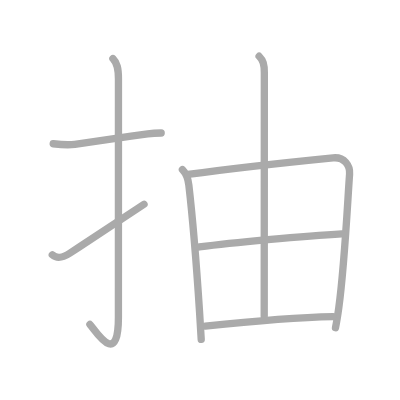
t = 0.00 s
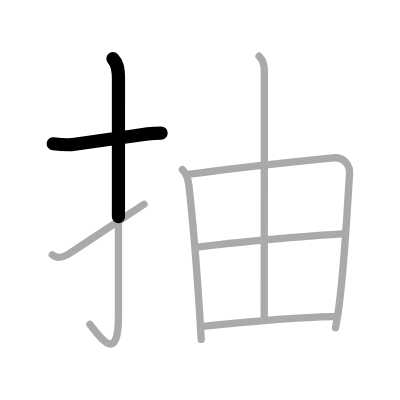
t = 1.50 s
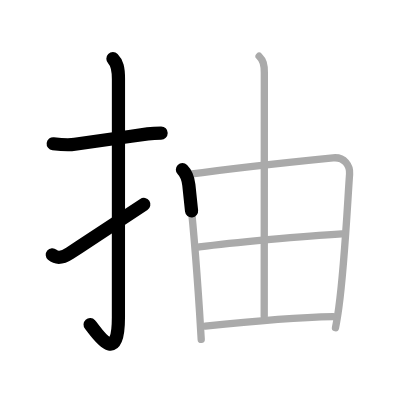
t = 3.25 s
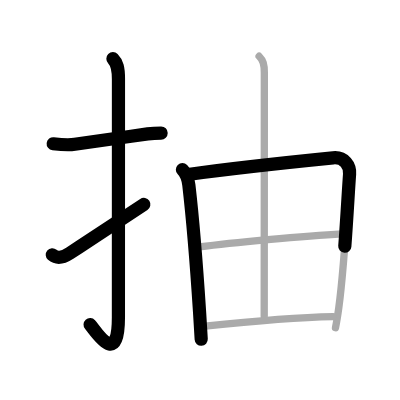
t = 4.75 s
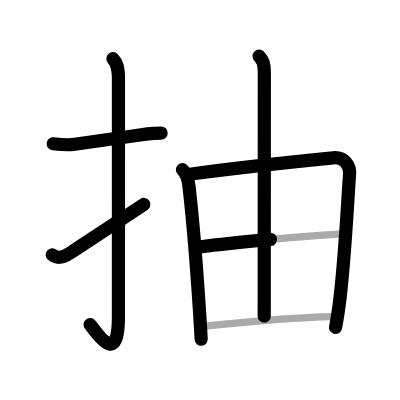
t = 6.50 s
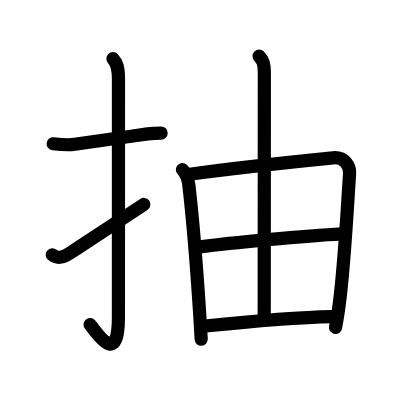
t = 8.00 s

The animated SVG that drew these frames (rendered in a browser with its animation timeline set to each time). Animation: 8 SMIL elements (animate=8); one cycle of 8.00 s.

<?xml version="1.0" standalone="no"?>
<!DOCTYPE svg PUBLIC "-//W3C//DTD SVG 1.1//EN"   "http://www.w3.org/Graphics/SVG/1.1/DTD/svg11.dtd">
<svg width="400px" height="400px"  version="1.1" xmlns="http://www.w3.org/2000/svg">
  <defs>
    <marker id="Triangle" viewBox="0 0 10 10" refX="0" refY="5" markerUnits="strokeWidth" markerWidth="3" style="stroke-opacity:0%;fill:#aaaaaa;" markerHeight="2" orient="auto">
      <path d="M 0 0 L 10 5 L 0 10 z" />
    </marker>
    
    <marker id="Arrow" viewBox="0 0 10 10" refX="5" refY="5" markerUnits="strokeWidth" markerWidth="1.8" style="stroke-opacity:0%;fill:#770000;" markerHeight="2" orient="auto">
      <path d="M 0 4 L 6 4 L 4 1 L 10 5 L 4 9 L 6 6 L 0 6 z" />
        <circle cx="5" cy="5" r="5" />
      </marker>
    
    <marker id="TriangleRed" viewBox="0 0 10 10" refX="0" refY="5" markerUnits="strokeWidth" markerWidth="3" style="stroke-opacity:0%;fill:#CC0000;" markerHeight="2" orient="auto">
      <path d="M 0 0 L 10 5 L 0 10 z" />
    </marker>
    
    <marker id="ArrowRed" viewBox="0 0 10 10" refX="5" refY="5" markerUnits="strokeWidth" markerWidth="1.8" style="stroke-opacity:0%;fill:#CC0000;" markerHeight="2" orient="auto">
      <path d="M 0 4 L 6 4 L 4 1 L 10 5 L 4 9 L 6 6 L 0 6 z" />
        <circle cx="5" cy="5" r="5" />
      </marker>
    
  </defs>
  
  <path style="fill:#ffffff; fill-opacity:100%; fill-rule:evenodd; stroke-width:0;" d="M 0 0 L 400px 0 L 400px 400px L 0 400px L 0 0" />

  <g transform="scale(3.6697247706422 3.6697247706422)">
<path style="fill:none; fill-opacity:0%; fill-rule:evenodd; stroke:#aaaaaa; stroke-opacity:100%; stroke-width: 1.5pt; stroke-linejoin:round; stroke-linecap:round;" d="M14.5 39.17c1.99 0.24 3.85 0.46 5.88 0.16c5.03-0.73 12.81-1.89 19.87-2.85c1.24-0.17 2.63-0.23 3.67-0.23"></path>
<path style="fill:none; fill-opacity:0%; fill-rule:evenodd; stroke:#aaaaaa; stroke-opacity:100%; stroke-width: 1.5pt; stroke-linejoin:round; stroke-linecap:round;" d="M30.77 16c1.12 1.12 1.51 2.49 1.51 5.52c0 15.23-0.01 53.46-0.01 64.9c0 14.25-6.32 3.53-7.77 2"></path>
<path style="fill:none; fill-opacity:0%; fill-rule:evenodd; stroke:#aaaaaa; stroke-opacity:100%; stroke-width: 1.5pt; stroke-linejoin:round; stroke-linecap:round;" d="M14.25 69.43C15.5 70.5 16.88 70.38 19 69c5.06-3.27 8.12-5.38 20.25-13.33"></path>
<path style="fill:none; fill-opacity:0%; fill-rule:evenodd; stroke:#aaaaaa; stroke-opacity:100%; stroke-width: 1.5pt; stroke-linejoin:round; stroke-linecap:round;" d="M49.71 46.24c0.9 0.9 1.54 2.38 1.75 4.19c1 8.66 2.07 21.54 2.92 34.56c0.16 2.49 0.31 5 0.45 7.51"></path>
<path style="fill:none; fill-opacity:0%; fill-rule:evenodd; stroke:#aaaaaa; stroke-opacity:100%; stroke-width: 1.5pt; stroke-linejoin:round; stroke-linecap:round;" d="M51.21 47.53C66 45.5 82.34 43.85 90.76 43.01c3.1-0.31 4.67 2.16 4.5 4.44c-0.53 7.12-1.34 24.62-2.93 36.34c-0.28 2.04-0.58 3.91-0.91 5.51"></path>
<path style="fill:none; fill-opacity:0%; fill-rule:evenodd; stroke:#aaaaaa; stroke-opacity:100%; stroke-width: 1.5pt; stroke-linejoin:round; stroke-linecap:round;" d="M70.61 15.32c1.1 1.1 1.42 2.18 1.42 4.49c0 14.64-0.03 62.53-0.03 66.35"></path>
<path style="fill:none; fill-opacity:0%; fill-rule:evenodd; stroke:#aaaaaa; stroke-opacity:100%; stroke-width: 1.5pt; stroke-linejoin:round; stroke-linecap:round;" d="M54.31 67.3c8.31-1.05 28.56-3.05 38.83-3.58"></path>
<path style="fill:none; fill-opacity:0%; fill-rule:evenodd; stroke:#aaaaaa; stroke-opacity:100%; stroke-width: 1.5pt; stroke-linejoin:round; stroke-linecap:round;" d="M55.92 88.85c11.7-1.22 23.64-2.34 34.85-2.57"></path>

<path style="fill:none; fill-opacity:0%; fill-rule:evenodd; stroke:#000000; stroke-opacity:100%; stroke-width: 2.7pt; stroke-linejoin:round; stroke-linecap:round;" d="M14.5 39.17c1.99 0.24 3.85 0.46 5.88 0.16c5.03-0.73 12.81-1.89 19.87-2.85c1.24-0.17 2.63-0.23 3.67-0.23" pathLength="100" stroke-dashoffset="100" stroke-dasharray="100 105"><animate id="dashAnim1" attributeName="stroke-dashoffset" from="100" to="0" dur="1s" calcMode="linear" fill="freeze"/></path>
<path style="fill:none; fill-opacity:0%; fill-rule:evenodd; stroke:#000000; stroke-opacity:100%; stroke-width: 2.7pt; stroke-linejoin:round; stroke-linecap:round;" d="M30.77 16c1.12 1.12 1.51 2.49 1.51 5.52c0 15.23-0.01 53.46-0.01 64.9c0 14.25-6.32 3.53-7.77 2" pathLength="100" stroke-dashoffset="100" stroke-dasharray="100 105"><animate id="dashAnim2" attributeName="stroke-dashoffset" from="100" to="0" dur="1s" calcMode="linear" begin="dashAnim1.end" fill="freeze"/></path>
<path style="fill:none; fill-opacity:0%; fill-rule:evenodd; stroke:#000000; stroke-opacity:100%; stroke-width: 2.7pt; stroke-linejoin:round; stroke-linecap:round;" d="M14.25 69.43C15.5 70.5 16.88 70.38 19 69c5.06-3.27 8.12-5.38 20.25-13.33" pathLength="100" stroke-dashoffset="100" stroke-dasharray="100 105"><animate id="dashAnim3" attributeName="stroke-dashoffset" from="100" to="0" dur="1s" calcMode="linear" begin="dashAnim2.end" fill="freeze"/></path>
<path style="fill:none; fill-opacity:0%; fill-rule:evenodd; stroke:#000000; stroke-opacity:100%; stroke-width: 2.7pt; stroke-linejoin:round; stroke-linecap:round;" d="M49.71 46.24c0.9 0.9 1.54 2.38 1.75 4.19c1 8.66 2.07 21.54 2.92 34.56c0.16 2.49 0.31 5 0.45 7.51" pathLength="100" stroke-dashoffset="100" stroke-dasharray="100 105"><animate id="dashAnim4" attributeName="stroke-dashoffset" from="100" to="0" dur="1s" calcMode="linear" begin="dashAnim3.end" fill="freeze"/></path>
<path style="fill:none; fill-opacity:0%; fill-rule:evenodd; stroke:#000000; stroke-opacity:100%; stroke-width: 2.7pt; stroke-linejoin:round; stroke-linecap:round;" d="M51.21 47.53C66 45.5 82.34 43.85 90.76 43.01c3.1-0.31 4.67 2.16 4.5 4.44c-0.53 7.12-1.34 24.62-2.93 36.34c-0.28 2.04-0.58 3.91-0.91 5.51" pathLength="100" stroke-dashoffset="100" stroke-dasharray="100 105"><animate id="dashAnim5" attributeName="stroke-dashoffset" from="100" to="0" dur="1s" calcMode="linear" begin="dashAnim4.end" fill="freeze"/></path>
<path style="fill:none; fill-opacity:0%; fill-rule:evenodd; stroke:#000000; stroke-opacity:100%; stroke-width: 2.7pt; stroke-linejoin:round; stroke-linecap:round;" d="M70.61 15.32c1.1 1.1 1.42 2.18 1.42 4.49c0 14.64-0.03 62.53-0.03 66.35" pathLength="100" stroke-dashoffset="100" stroke-dasharray="100 105"><animate id="dashAnim6" attributeName="stroke-dashoffset" from="100" to="0" dur="1s" calcMode="linear" begin="dashAnim5.end" fill="freeze"/></path>
<path style="fill:none; fill-opacity:0%; fill-rule:evenodd; stroke:#000000; stroke-opacity:100%; stroke-width: 2.7pt; stroke-linejoin:round; stroke-linecap:round;" d="M54.31 67.3c8.31-1.05 28.56-3.05 38.83-3.58" pathLength="100" stroke-dashoffset="100" stroke-dasharray="100 105"><animate id="dashAnim7" attributeName="stroke-dashoffset" from="100" to="0" dur="1s" calcMode="linear" begin="dashAnim6.end" fill="freeze"/></path>
<path style="fill:none; fill-opacity:0%; fill-rule:evenodd; stroke:#000000; stroke-opacity:100%; stroke-width: 2.7pt; stroke-linejoin:round; stroke-linecap:round;" d="M55.92 88.85c11.7-1.22 23.64-2.34 34.85-2.57" pathLength="100" stroke-dashoffset="100" stroke-dasharray="100 105"><animate id="dashAnim8" attributeName="stroke-dashoffset" from="100" to="0" dur="1s" calcMode="linear" begin="dashAnim7.end" fill="freeze"/></path>

</g>

</svg>  
          
